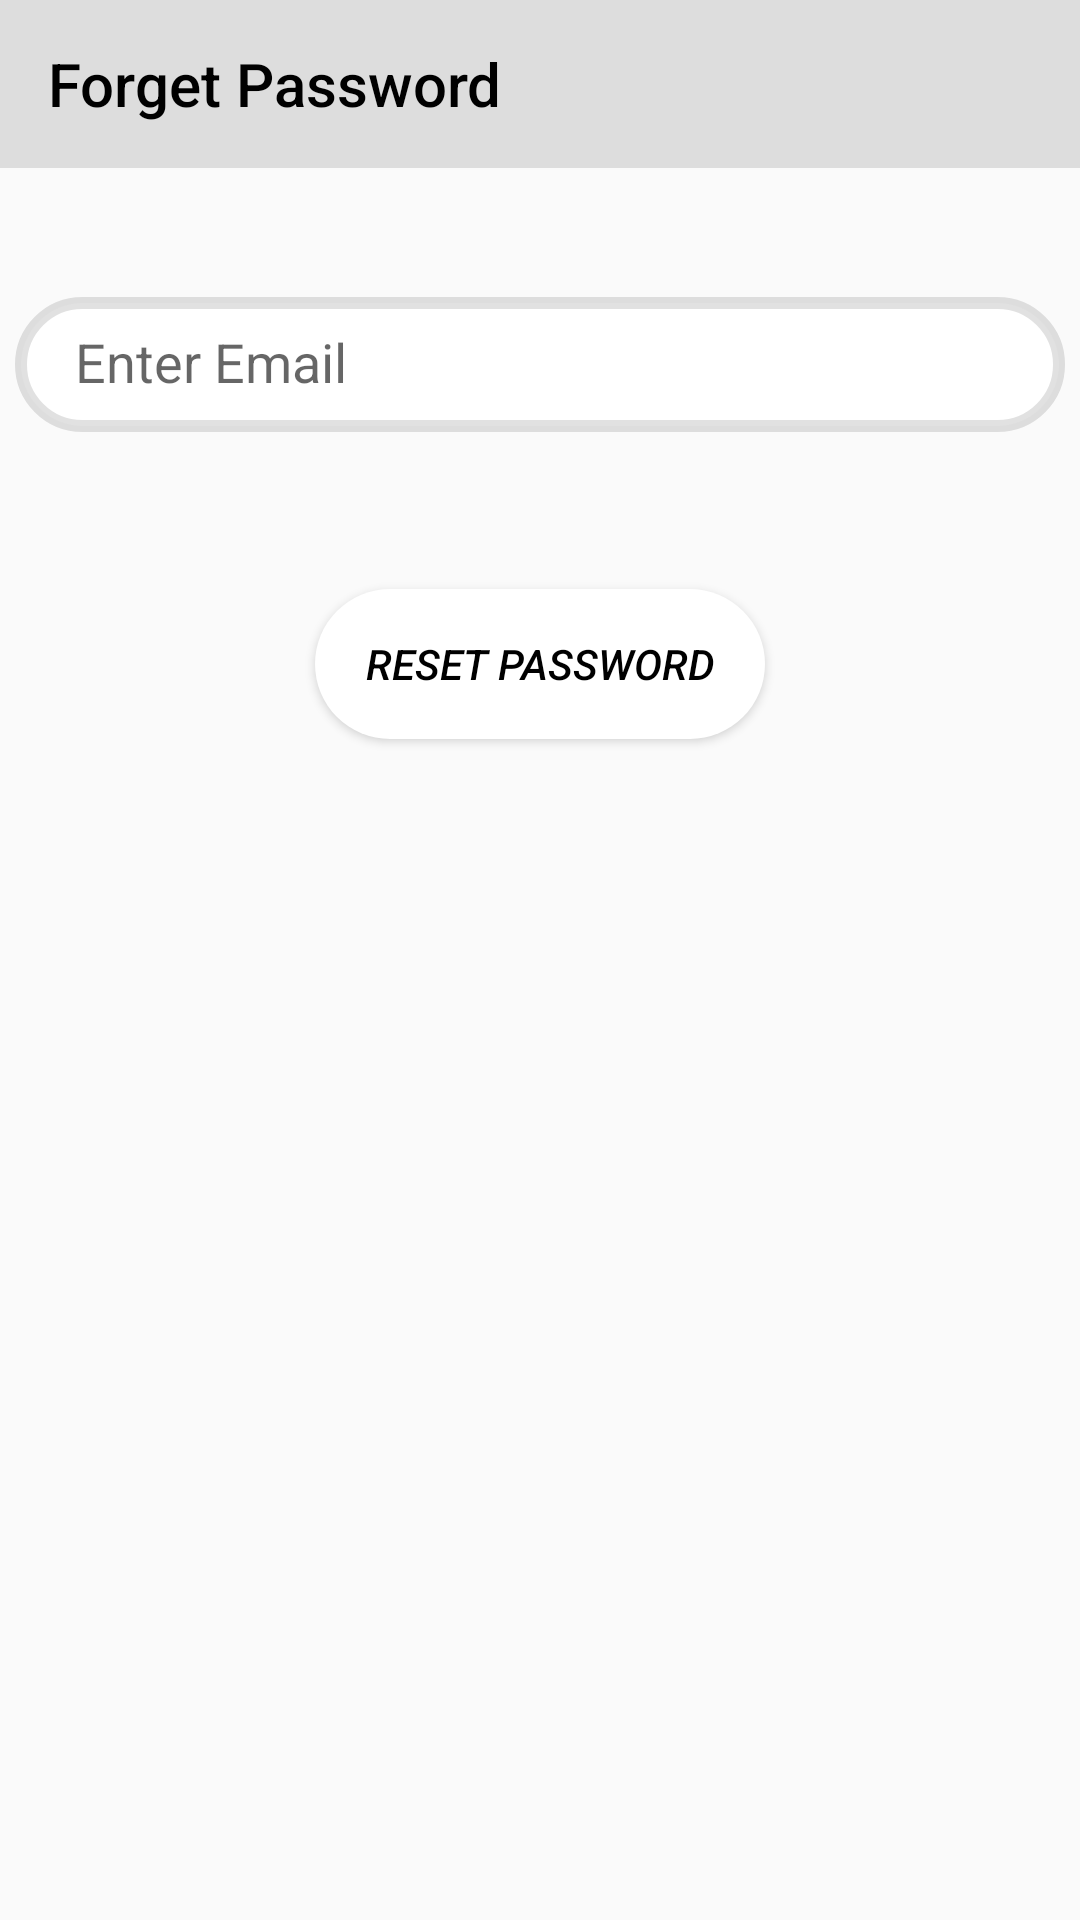

Here is an Android app screen rendered from its layout file. Give the layout XML and the strings, colors and styles it references.
<!-- AndroidManifest.xml: application theme AppTheme -->
<!-- res/layout/activity_forget_password.xml -->
<?xml version="1.0" encoding="utf-8"?>
<androidx.constraintlayout.widget.ConstraintLayout xmlns:android="http://schemas.android.com/apk/res/android"
    xmlns:app="http://schemas.android.com/apk/res-auto"
    xmlns:tools="http://schemas.android.com/tools"
    android:layout_width="match_parent"
    android:layout_height="match_parent"
    tools:context=".ForgetPassword">

    <androidx.appcompat.widget.Toolbar
        android:id="@+id/toolbar"
        android:layout_width="0dp"
        android:layout_height="wrap_content"
        android:background="@color/Gray"
        android:paddingStart="10dp"
        android:paddingEnd="0dp"
        app:layout_constraintEnd_toEndOf="parent"
        app:layout_constraintStart_toStartOf="parent"
        app:layout_constraintTop_toTopOf="parent"
        app:title="Forget Password"
        app:titleTextColor="@color/colorBlack" />

    <com.google.android.material.textfield.TextInputLayout
        android:id="@+id/et_forgetpassword"
        android:layout_width="350dp"
        android:layout_height="wrap_content"
        android:layout_marginTop="32dp"
        app:errorEnabled="true"
        app:layout_constraintEnd_toEndOf="parent"
        app:layout_constraintStart_toStartOf="parent"
        app:layout_constraintTop_toBottomOf="@+id/toolbar">

        <com.google.android.material.textfield.TextInputEditText
            android:layout_width="match_parent"
            android:layout_height="45dp"
            android:background="@drawable/textfield"
            android:drawableStart="@drawable/ic_account_circle_black_24dp"
            android:drawablePadding="10dp"
            android:hint="@string/enter_email"
            android:inputType="textEmailAddress"

            android:paddingStart="20dp"
            android:paddingEnd="15dp"
            android:singleLine="true"
            android:textColor="@color/colorBlack"
            android:textColorHighlight="@color/Red"
            android:textColorHint="@color/pureGray" />

    </com.google.android.material.textfield.TextInputLayout>

    <Button
        android:id="@+id/btn_forget_password"
        android:layout_width="150dp"
        android:layout_height="50dp"
        android:layout_marginTop="32dp"
        android:background="@drawable/btnsignin"
        android:elevation="15dp"
        android:text="@string/reset_password"
        android:textColor="@color/colorBlack"
        android:textSize="14sp"
        android:textStyle="italic"
        app:layout_constraintEnd_toEndOf="parent"
        app:layout_constraintStart_toStartOf="parent"
        app:layout_constraintTop_toBottomOf="@+id/et_forgetpassword" />


</androidx.constraintlayout.widget.ConstraintLayout>
<!-- resources referenced by this layout -->
<resources>
  <color name="Gray">#1E000000</color>
  <color name="Red">#FF3426</color>
  <color name="colorBlack">#000000</color>
  <color name="pureGray">#FFFFFF</color>
  <!-- drawable btnsignin (drawable) -->
  <?xml version="1.0" encoding="utf-8"?>
  <selector xmlns:tools="http://schemas.android.com/tools" xmlns:android="http://schemas.android.com/apk/res/android" tools:ignore="MissingDefaultResource">
  
      <item android:state_pressed="true">
          <shape android:shape="rectangle">
              <solid android:color="@color/Gray"></solid>
              <corners android:radius="100dp" />
          </shape>
      </item>
  
      <item>
          <shape android:shape="rectangle">
              <gradient android:endColor="@color/colorWhite" android:startColor="@color/colorWhite" />
              <corners android:radius="100dp" />
          </shape>
      </item>
  </selector>
  <!-- drawable textfield (drawable) -->
  <?xml version="1.0" encoding="utf-8"?>
  <selector xmlns:tools="http://schemas.android.com/tools" xmlns:android="http://schemas.android.com/apk/res/android">
  
  
      <item android:state_focused="true">
          <shape android:shape="rectangle">
              <solid android:color="@color/colorWhite"/>
              <corners android:radius="100dp" />
              <stroke android:color="@color/BtnBlueLeft" android:width="2dp"/>
  
          </shape>
      </item>
  
      <item>
          <shape android:shape="rectangle">
              <solid android:color="@color/colorWhite"/>
              <stroke android:color="@color/Gray" android:width="4dp"/>
  
              <corners android:radius="100dp" />
          </shape>
      </item>
  
  
  
  </selector>
  <string name="enter_email">Enter Email</string>
  <string name="reset_password">RESET Password</string>
  <style name="AppTheme" parent="Theme.AppCompat.Light.DarkActionBar">
          
          <item name="colorPrimary">@color/colorPrimary</item>
          <item name="colorPrimaryDark">@color/colorPrimaryDark</item>
          <item name="colorAccent">@color/colorAccent</item>
      </style>
  <color name="colorWhite">#FFFFFF</color>
  <color name="BtnBlueLeft">#32D8A5</color>
  <color name="colorPrimary">#008577</color>
  <color name="colorPrimaryDark">#00574B</color>
  <color name="colorAccent">#D81B60</color>
</resources>
